The GitHub repository yujeong0/Auto_painting_program contains a labelled image folder "imgs_others" with 8 categories: apple, avocado, carrot, cherry, flower, leaf, shellfish, tomato. Examples follow, each with its label.

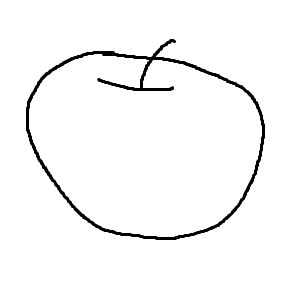
Label: apple

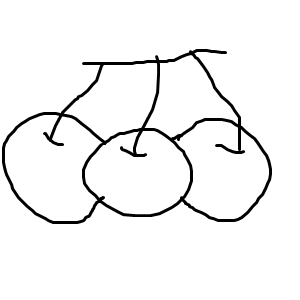
Label: cherry

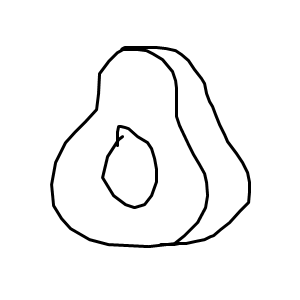
Label: avocado

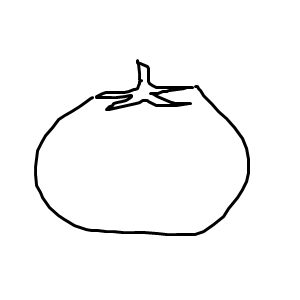
Label: tomato

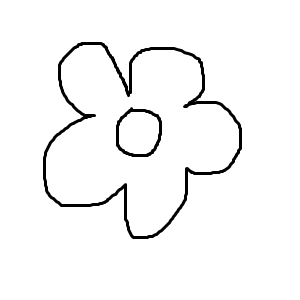
Label: flower

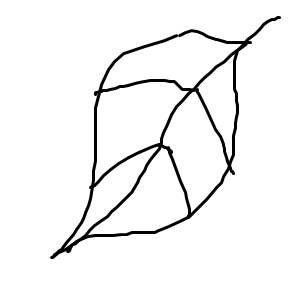
Label: leaf
